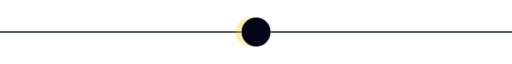
t = 0.00 s
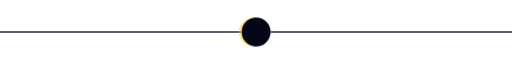
t = 0.38 s
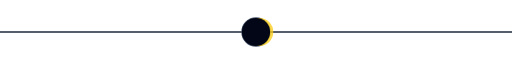
t = 1.13 s
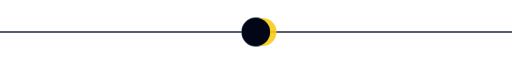
t = 1.50 s
t = 1.88 s: frame unchanged from t = 1.13 s, image omitted
t = 2.63 s: frame unchanged from t = 0.38 s, image omitted

The animated SVG that drew these frames (rendered in a browser with its animation timeline set to each time). Animation: 2 SMIL elements (animate=2); one cycle of 3.00 s, repeats indefinitely.

<svg xmlns="http://www.w3.org/2000/svg" viewBox="0 0 800 70" width="800" height="70">
  <line x1="0" y1="35" x2="800" y2="35" stroke="#1e293b" stroke-width="2"/>

  <g transform="translate(400,35)">
    <circle r="22" fill="#0f172a" stroke="#475569" stroke-width="2"/>
    <circle r="22" fill="#facc15" opacity="0.9">
      <animate attributeName="cx" values="-10;10;-10" dur="3s" repeatCount="indefinite"/>
      <animate attributeName="opacity" values="0.35;0.9;0.35" dur="3s" repeatCount="indefinite"/>
    </circle>
    <circle r="22" fill="#020617"/>
  </g>
</svg>
